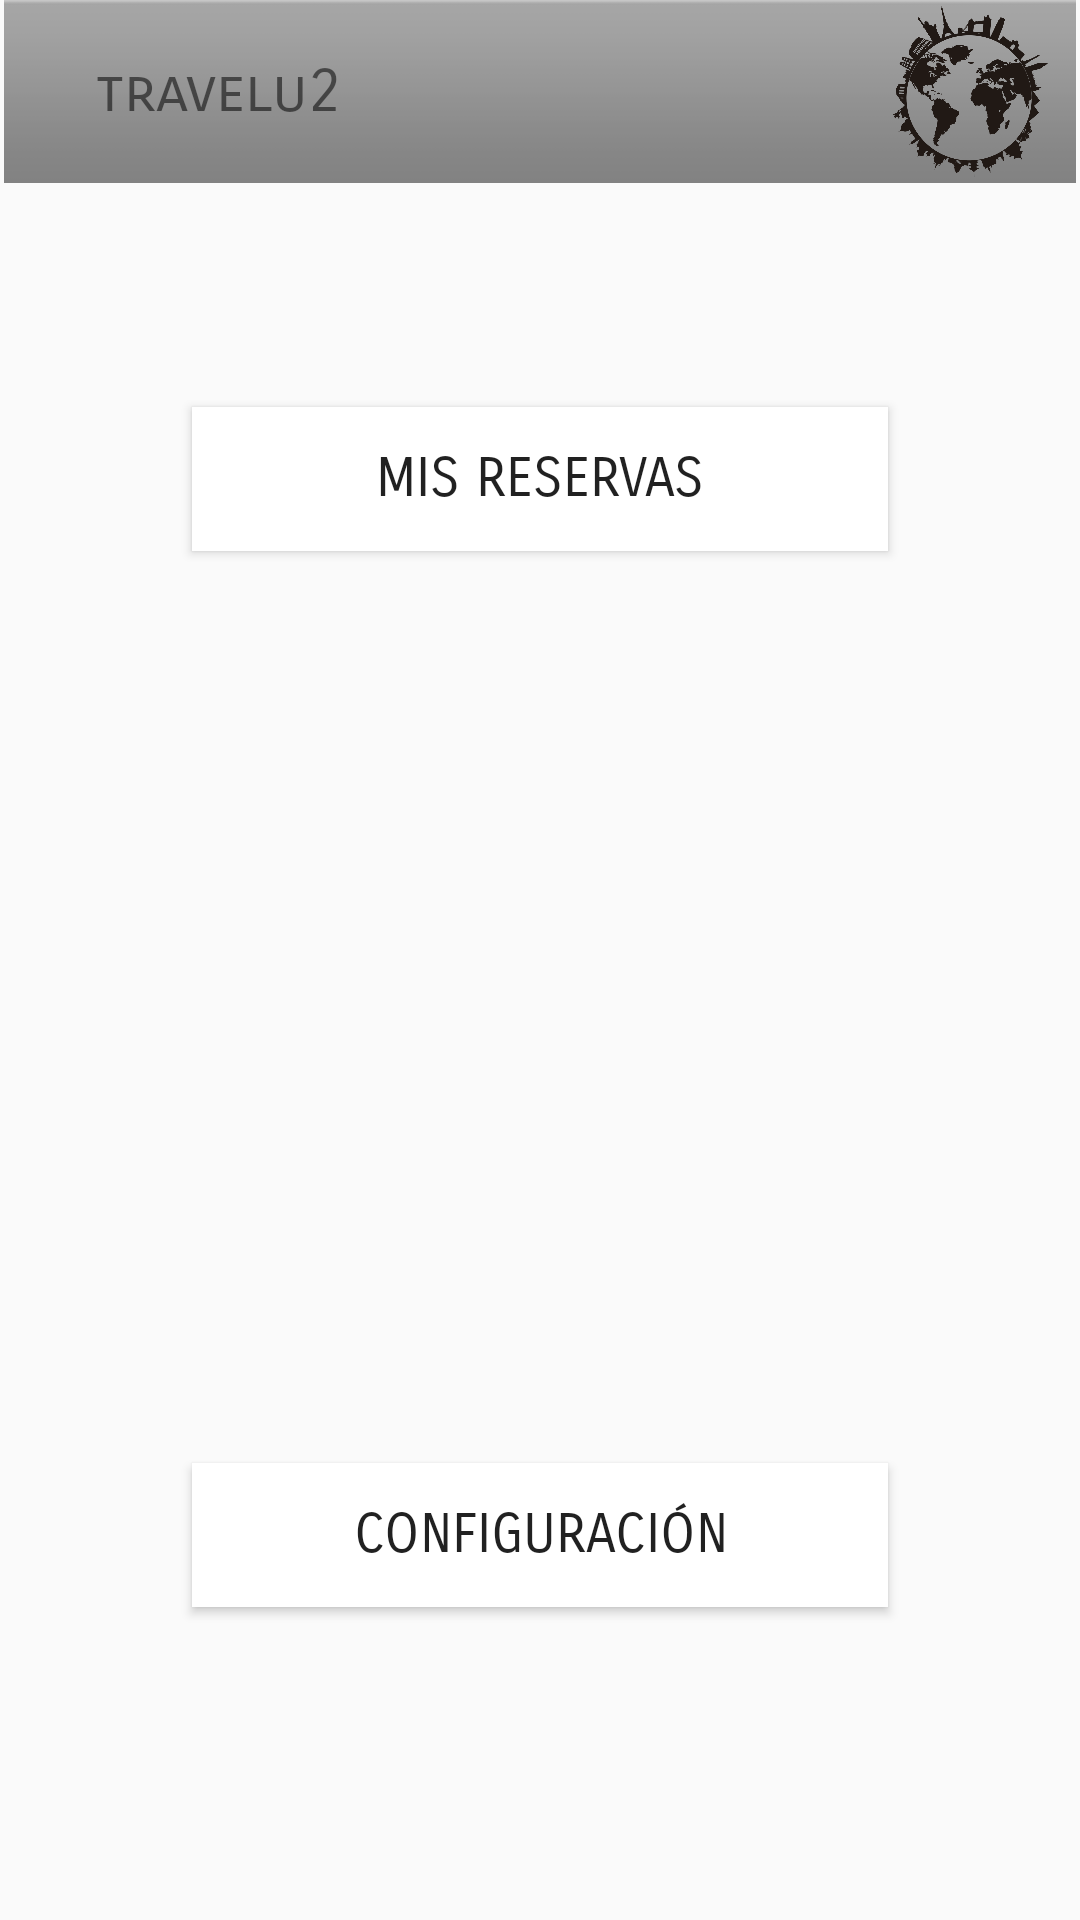

Here is an Android app screen rendered from its layout file. Give the layout XML and the strings, colors and styles it references.
<!-- AndroidManifest.xml: application theme Theme.AppCompat.DayNight.NoActionBar -->
<!-- res/layout/activity_main_servicio.xml -->
<?xml version="1.0" encoding="utf-8"?>
<androidx.constraintlayout.widget.ConstraintLayout xmlns:android="http://schemas.android.com/apk/res/android"
    xmlns:app="http://schemas.android.com/apk/res-auto"
    xmlns:tools="http://schemas.android.com/tools"
    android:layout_width="match_parent"
    android:layout_height="match_parent"
    android:background="@drawable/main_negocios"
    tools:context=".main_servicio">
    <ImageView
        android:id="@+id/imageView3"
        android:layout_width="0dp"
        android:layout_height="61dp"
        android:foreground="@drawable/ff8000"
        app:layout_constraintBottom_toBottomOf="parent"
        app:layout_constraintEnd_toEndOf="parent"
        app:layout_constraintStart_toStartOf="parent"
        app:layout_constraintTop_toTopOf="parent"
        app:layout_constraintVertical_bias="0.0"
        app:srcCompat="@android:drawable/bottom_bar"
        android:contentDescription="@string/todo" />

    <ImageView
        android:id="@+id/imageView7"
        android:layout_width="57dp"
        android:layout_height="57dp"
        android:layout_marginStart="8dp"
        android:layout_marginLeft="8dp"
        android:layout_marginTop="8dp"
        android:layout_marginEnd="8dp"
        android:layout_marginRight="8dp"
        android:layout_marginBottom="8dp"
        app:layout_constraintBottom_toBottomOf="@+id/imageView3"
        app:layout_constraintEnd_toEndOf="parent"
        app:layout_constraintStart_toEndOf="@+id/textView3"
        app:layout_constraintTop_toTopOf="parent"
        app:srcCompat="@drawable/logo"
        android:contentDescription="@string/todo" />

    <TextView
        android:id="@+id/textView3"
        android:layout_width="0dp"
        android:layout_height="wrap_content"
        android:layout_marginStart="32dp"
        android:layout_marginLeft="32dp"
        android:layout_marginTop="16dp"
        android:layout_marginEnd="8dp"
        android:layout_marginRight="8dp"
        android:layout_marginBottom="16dp"
        android:fontFamily="sans-serif-smallcaps"
        android:text="@string/travelu2"
        android:textSize="20sp"
        app:layout_constraintBottom_toBottomOf="@+id/imageView3"
        app:layout_constraintEnd_toStartOf="@+id/imageView7"
        app:layout_constraintStart_toStartOf="parent"
        app:layout_constraintTop_toTopOf="parent" />

    <Button
        android:id="@+id/config"
        android:layout_width="0dp"
        android:layout_height="wrap_content"
        android:layout_marginStart="64dp"
        android:layout_marginLeft="64dp"
        android:layout_marginEnd="64dp"
        android:layout_marginRight="64dp"
        android:layout_marginBottom="150dp"
        android:background="#FFFFFF"
        android:fontFamily="sans-serif-smallcaps"
        android:text="@string/configuraci_n"
        android:textSize="18sp"
        app:layout_constraintBottom_toBottomOf="parent"
        app:layout_constraintEnd_toEndOf="parent"
        app:layout_constraintStart_toStartOf="parent"
        app:layout_constraintTop_toBottomOf="@+id/reservasn" />

    <Button
        android:id="@+id/reservasn"
        android:layout_width="0dp"
        android:layout_height="wrap_content"
        android:layout_marginStart="64dp"
        android:layout_marginLeft="64dp"
        android:layout_marginTop="120dp"
        android:layout_marginEnd="64dp"
        android:layout_marginRight="64dp"
        android:layout_marginBottom="304dp"
        android:background="#FFFFFF"
        android:fontFamily="sans-serif-smallcaps"
        android:text="@string/mis_reservas"
        android:textSize="18sp"
        app:layout_constraintBottom_toTopOf="@+id/config"
        app:layout_constraintEnd_toEndOf="parent"
        app:layout_constraintStart_toStartOf="parent"
        app:layout_constraintTop_toBottomOf="@+id/imageView3" />
</androidx.constraintlayout.widget.ConstraintLayout>
<!-- resources referenced by this layout -->
<resources>
  <!-- drawable ff8000: png bitmap (drawable, 187 bytes) -->
  <!-- drawable logo: png bitmap (drawable, 141821 bytes) -->
  <string name="configuraci_n">configuración</string>
  <string name="mis_reservas">Mis reservas</string>
  <string name="todo">todo</string>
  <string name="travelu2">travelu2</string>
</resources>
